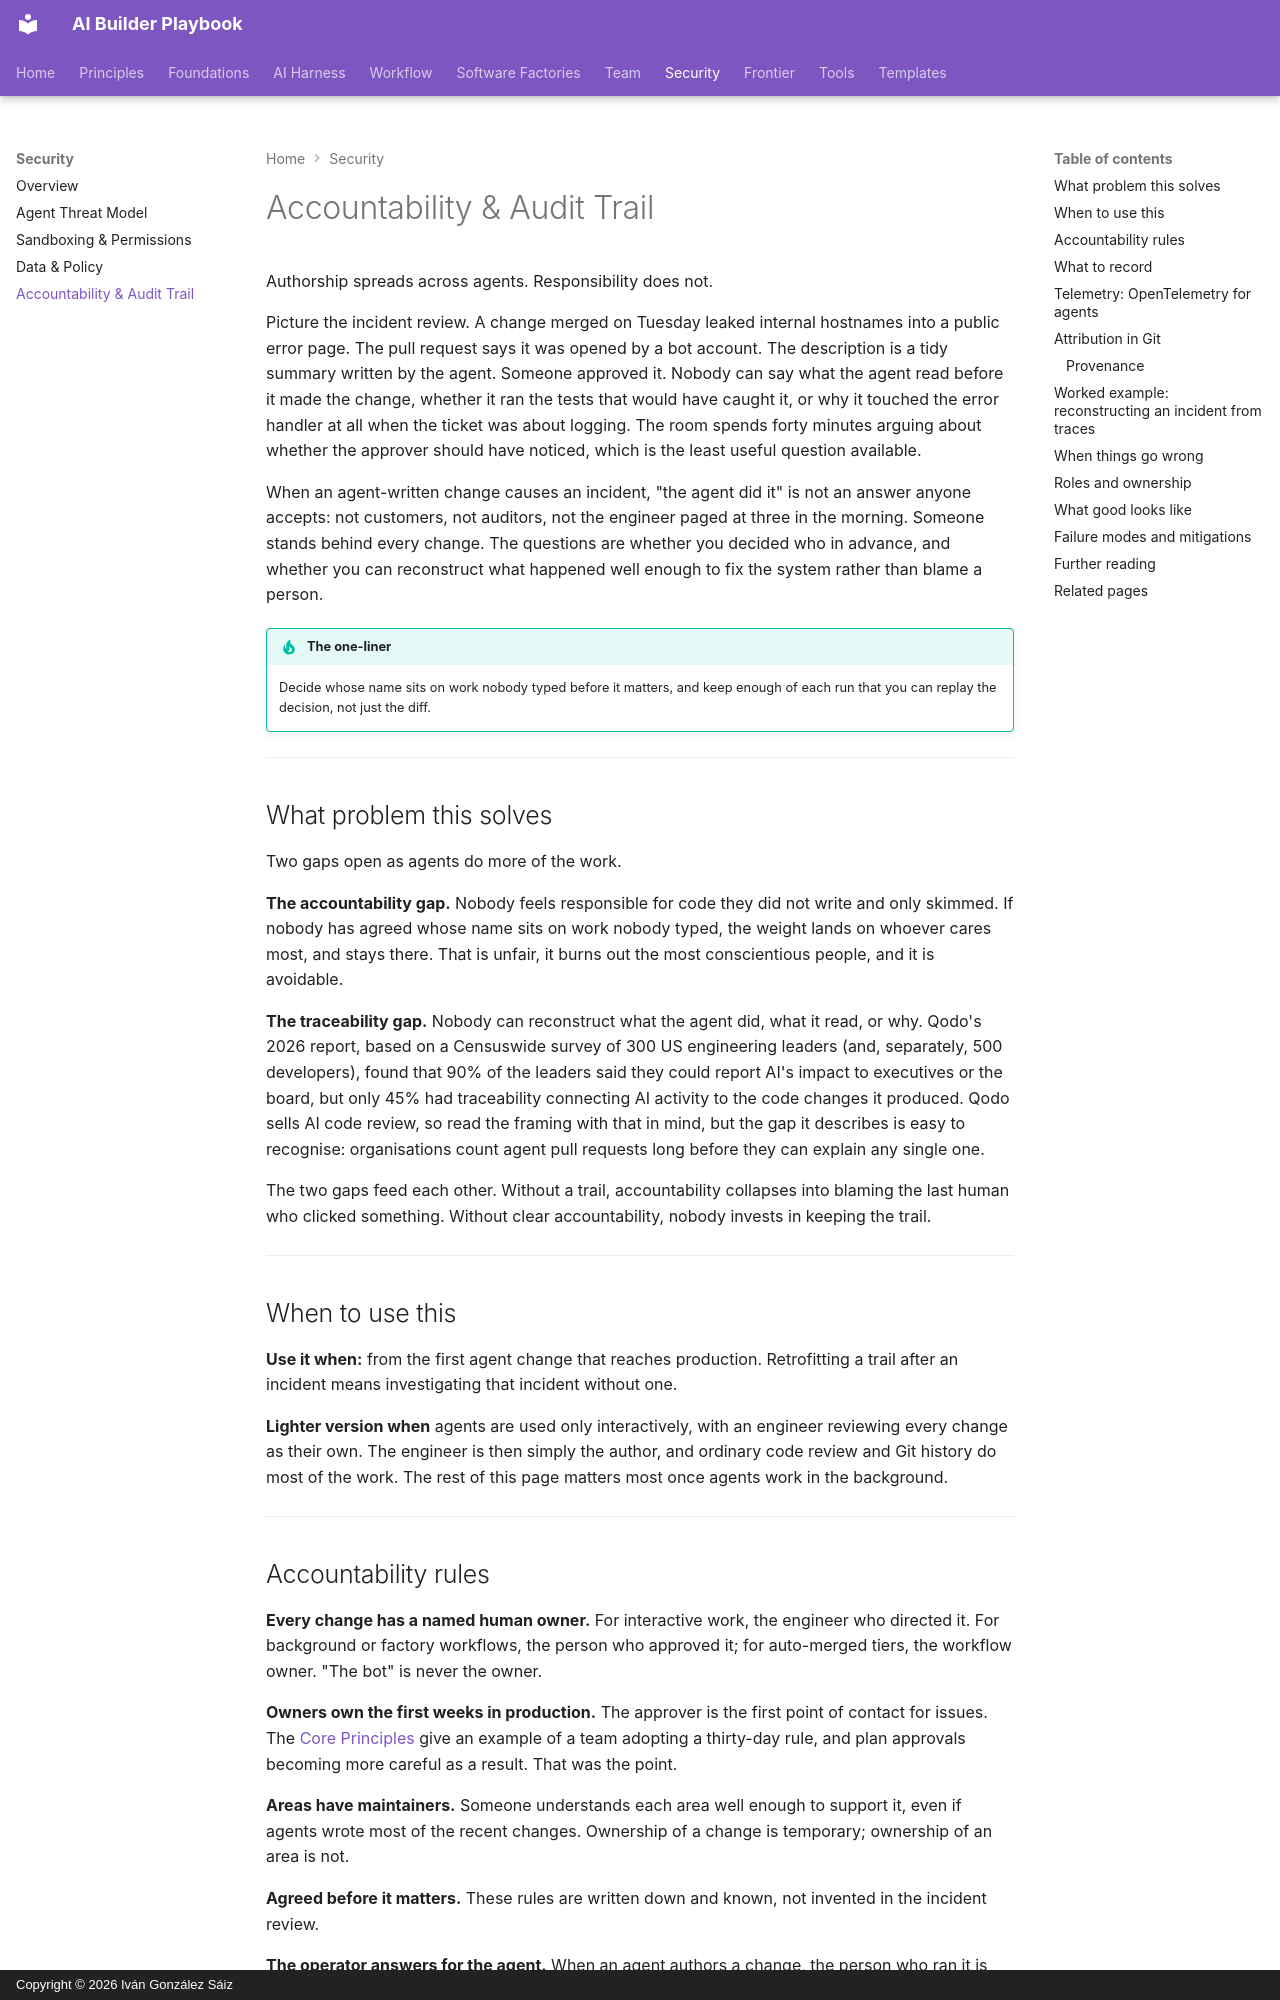

repository: dreamingechoes/ai-builder-playbook · page: security/accountability-and-audit/index.html · generator: mkdocs · copyright: Copyright © 2026 Iván González Sáiz

---
title: Accountability & Audit Trail
description: Who is responsible for what agents do, how to attribute agent work in Git and telemetry, and how to reconstruct what happened when something goes wrong.
---

# Accountability & Audit Trail

Authorship spreads across agents. Responsibility does not.

Picture the incident review. A change merged on Tuesday leaked internal hostnames into a public error page. The pull request says it was opened by a bot account. The description is a tidy summary written by the agent. Someone approved it. Nobody can say what the agent read before it made the change, whether it ran the tests that would have caught it, or why it touched the error handler at all when the ticket was about logging. The room spends forty minutes arguing about whether the approver should have noticed, which is the least useful question available.

When an agent-written change causes an incident, "the agent did it" is not an answer anyone accepts: not customers, not auditors, not the engineer paged at three in the morning. Someone stands behind every change. The questions are whether you decided who in advance, and whether you can reconstruct what happened well enough to fix the system rather than blame a person.

!!! tip "The one-liner"
    Decide whose name sits on work nobody typed before it matters, and keep enough of each run that you can replay the decision, not just the diff.

---

## What problem this solves

Two gaps open as agents do more of the work.

**The accountability gap.** Nobody feels responsible for code they did not write and only skimmed. If nobody has agreed whose name sits on work nobody typed, the weight lands on whoever cares most, and stays there. That is unfair, it burns out the most conscientious people, and it is avoidable.

**The traceability gap.** Nobody can reconstruct what the agent did, what it read, or why. Qodo's 2026 report, based on a Censuswide survey of 300 US engineering leaders (and, separately, 500 developers), found that 90% of the leaders said they could report AI's impact to executives or the board, but only 45% had traceability connecting AI activity to the code changes it produced. Qodo sells AI code review, so read the framing with that in mind, but the gap it describes is easy to recognise: organisations count agent pull requests long before they can explain any single one.

The two gaps feed each other. Without a trail, accountability collapses into blaming the last human who clicked something. Without clear accountability, nobody invests in keeping the trail.

---

## When to use this

**Use it when:** from the first agent change that reaches production. Retrofitting a trail after an incident means investigating that incident without one.

**Lighter version when** agents are used only interactively, with an engineer reviewing every change as their own. The engineer is then simply the author, and ordinary code review and Git history do most of the work. The rest of this page matters most once agents work in the background.

---
